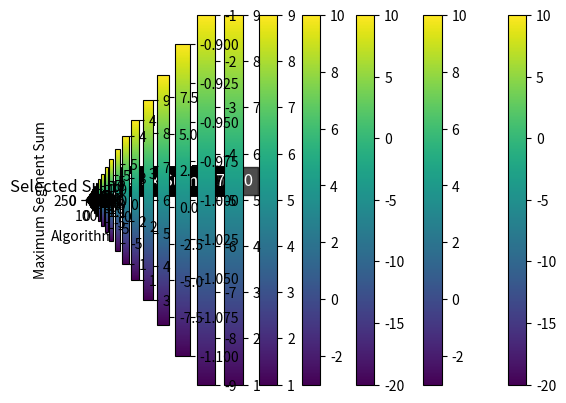

This chart was generated by the following Python code:
import numpy as np
import random
import time
import matplotlib.pyplot as plt

# Genetic Algorithms
def max_segment_2d_genetic(matrix, population_size=100, num_generations=100):
    """
    Maximizes the sum of a submatrix in a 2D array using a genetic algorithm.
   
    Parameters:
    - matrix (numpy.ndarray): The input 2D array.
    - population_size (int): The size of the population in each generation.
    - num_generations (int): The number of generations for the genetic algorithm.

    Returns:
    - tuple: The indices (i1, i2, j1, j2) representing the submatrix with the maximum sum.
    """
    # Time Complexity: O(population_size * num_generations * fitness_function_time)
    # Space Complexity: O(population_size * solution_size)
    # Quality: The quality of the result depends on the effectiveness of the genetic operators (crossover and mutation).
    # Running Time: Depends on population_size and num_generations; can be fast for small populations and generations.

    # Function to generate a random program (candidate solution) respecting the constraints
    def generate_program(matrix):
        """
        Generates a random program (submatrix indices) respecting the constraints.

        Parameters:
        - matrix (numpy.ndarray): The input 2D array.
        - rows (int): The number of rows in the matrix.
        - cols (int): The number of columns in the matrix.

        Returns:
        - tuple: The indices (i1, i2, j1, j2) representing the generated program.
        """
        rows, cols = matrix.shape
        i1 = random.randint(0, rows - 1)
        i2 = random.randint(i1, rows - 1)
        j1 = random.randint(0, cols - 1)
        j2 = random.randint(j1, cols - 1)
        return i1, i2, j1, j2

    # Function to evaluate the fitness of a program respecting the constraints
    def fitness(program, matrix):
        """
        Evaluates the fitness (sum of submatrix) of a program respecting the constraints.

        Parameters:
        - program (tuple): The indices (i1, i2, j1, j2) of the program.
        - matrix (numpy.ndarray): The input 2D array.

        Returns:
        - int: The fitness value (sum of elements in the submatrix).
        """
        i1, i2, j1, j2 = program
        submatrix = matrix[i1:i2 + 1, j1:j2 + 1]
        return np.sum(submatrix)

    # Function to recombine two programs respecting the constraints
    def recombine(program1, program2):
        """
        Recombines two programs respecting the constraints.

        Parameters:
        - program1 (tuple): The indices (i1, i2, j1, j2) of the first program.
        - program2 (tuple): The indices (i1, i2, j1, j2) of the second program.

        Returns:
        - tuple: The indices (i1, i2, j1, j2) representing the recombined program.
        """
        
        i1 = max(program1[0], program2[0])
        i2 = min(program1[1], program2[1])
        j1 = max(program1[2], program2[2])
        j2 = min(program1[3], program2[3])
        
        # Ensure valid submatrix, otherwise fallback to generating a new program
        if i1 <= i2 and j1 <= j2:
            return i1, i2, j1, j2
        else:
            return generate_program(matrix)

    # Function to mutate a program respecting the constraints
    def mutate(program, rows, cols):
        """
        Mutates a program respecting the constraints.

        Parameters:
        - program (tuple): The indices (i1, i2, j1, j2) of the program.
        - rows (int): The number of rows in the matrix.
        - cols (int): The number of columns in the matrix.
        - mutation_probability (float): Probability of mutation for each gene.

        Returns:
        - tuple: The indices (i1, i2, j1, j2) representing the mutated program.
        """
        i1, i2, j1, j2 = program
        if random.random() < 0.2:
            i1 = random.randint(0, i2)
        if random.random() < 0.2:
            i2 = random.randint(i1, rows - 1)
        if random.random() < 0.2:
            j1 = random.randint(0, j2)
        if random.random() < 0.2:
            j2 = random.randint(j1, cols - 1)
        return i1, i2, j1, j2

    # Initialization of the population with random programs respecting the constraints
    population = [generate_program(matrix) for _ in range(population_size)]

    # Main loop for genetic algorithm
    for generation in range(num_generations):
        population = sorted(population, key=lambda program: -fitness(program, matrix))

        selected_programs = population[:population_size // 2]

        new_population = selected_programs.copy()
        while len(new_population) < population_size:
            parent1, parent2 = random.choices(selected_programs, k=2)
            child = recombine(parent1, parent2)
            child = mutate(child, matrix.shape[0], matrix.shape[1])  # Pass rows and cols to mutate
            new_population.append(child)

        population = new_population

    # Return the program with the maximum fitness (maximum sum of submatrix)
    return max(population, key=lambda program: fitness(program, matrix))

# Function to generate an initial solution (random submatrix)
def generate_solution(matrix):
    """
    Generates a random initial solution (submatrix) respecting the array dimensions.

    Parameters:
    - matrix (numpy.ndarray): The input 2D array.

    Returns:
    - tuple: The indices (i1, i2, j1, j2) representing the initial submatrix.
    """
    rows, cols = matrix.shape
    i1 = random.randint(0, rows - 1)
    i2 = random.randint(i1, rows - 1)
    j1 = random.randint(0, cols - 1)
    j2 = random.randint(j1, cols - 1)
    return i1, i2, j1, j2

# Function to evaluate a solution (sum of elements in the submatrix)
def evaluate_solution(solution, matrix):
    """
    Evaluates the sum of elements in a submatrix.

    Parameters:
    - solution (tuple): The indices (i1, i2, j1, j2) representing the submatrix.
    - matrix (numpy.ndarray): The input 2D array.

    Returns:
    - int: The sum of elements in the submatrix.
    """
    i1, i2, j1, j2 = solution
    submatrix = matrix[i1:i2 + 1, j1:j2 + 1]
    return np.sum(submatrix)

# Main function
def main():
    """
    Executes the genetic algorithm for the Matrix Maximum Segment Problem and visualizes the results.
    """
  
    # Define the list of test cases
    tests = [
        {
            "matrix": [
                [1, 2, -1, -4, -20],
                [-8, -3, 4, 2, 1],
                [3, 8, 10, 1, 3],
                [-4, -1, 1, 7, -6],
            ],
        },
        {
            "matrix": [
                [1, 2, -1, -4, -20],
                [-8, -3, 4, 2, 1],
                [3, 8, 10, 1, 3],
                [-4, -1, 1, 7, -6],
            ],
        },
        {
            "matrix": [[1, 2, 3], [4, 5, 6], [7, 8, 9]],
        },
        {
            "matrix": [[-1, -2, -3], [-4, -5, -6], [-7, -8, -9]],
        },
        {
            "matrix": [[1, -2, 3], [4, -5, 6], [7, -8, 9]],
        },
        {
            "matrix": [[1, 2], [3, 4]],
        },
        {
            "matrix": [
                [2, -1, 4, -6, 2],
                [-3, 2, -1, 4, -3],
                [1, -5, 2, -1, 5],
                [4, -2, 3, 7, -2],
            ],
        },
        {
            "matrix": [[-2, 5, -1, 4], [8, -6, 3, 1], [2, 2, -4, -1], [-3, 2, 6, -1]],
        },
        {
            "matrix": [[1, 2, 3], [4, 5, 6], [7, 8, 9], [10, 11, 12]],
        },
        {
            "matrix": [[-1, -2, -3], [-4, -5, -6], [-7, -8, -9], [-10, -11, -12]],
        },
        {
            "matrix": [[1, -2, 3], [4, -5, 6], [7, -8, 9]],
        },
        {
            "matrix": [[1, 2], [3, 4]],
        },
        {
            "matrix": [[1, 2, 3], [4, 5, 6], [7, 8, 9], [10, 11, 12]],
        },
        {
            "matrix": [[-1, -2, -3], [-4, -5, -6], [-7, -8, -9], [-10, -11, -12]],
        },
        {
            "matrix": [[1, -2, 3], [4, -5, 6], [7, -8, 9]],
        },
        {
            "matrix": [[1, 2], [3, 4]],
        },
        {
            "matrix": [
                [2, -1, 4, -6, 2],
                [-3, 2, -1, 4, -3],
                [1, -5, 2, -1, 5],
                [4, -2, 3, 7, -2],
            ],
        },
        {
            "matrix": [[-2, 5, -1, 4], [8, -6, 3, 1], [2, 2, -4, -1], [-3, 2, 6, -1]],
        },
        {
            "matrix": [[1, 1], [1, 1], [1, 1], [1, 1]],
        },
    ]
    # Additional Test Case
    large_matrix_test = {
    "matrix": np.random.randint(-100, 100, size=(1000, 1000)),
    }   
    # Add the new test case to the list of tests
    tests.append(large_matrix_test)


    # Iterate through the test cases
    for test in tests:
        matrix = np.array(test["matrix"])

        # Apply the genetic algorithm
        start_time = time.time()
        i1_genetic, i2_genetic, j1_genetic, j2_genetic = max_segment_2d_genetic(matrix)
        end_time = time.time()

        max_sum_genetic = matrix[i1_genetic:i2_genetic + 1, j1_genetic:j2_genetic + 1].sum()
        execution_time_genetic = end_time - start_time

        # Print the results in a similar format to the provided example
        print("Genetic Programming:")
        print(f"Matrix:")
        print(matrix)
        print(f"Maximum Segment Sum: {max_sum_genetic}")
        print(f"Indices (i1, i2, j1, j2): ({i1_genetic}, {i2_genetic}, {j1_genetic}, {j2_genetic}")
        print(f"Execution Time: {execution_time_genetic} seconds")
        print("=" * 30)

        # Plot the matrix
        plt.xlabel('Algorithms')
        plt.ylabel('Maximum Segment Sum')
        plt.imshow(matrix, cmap='viridis')
        plt.title(f'Original Matrix\nMaximum Segment Sum: {max_sum_genetic}')
        plt.colorbar()
        plt.show()

        # Plot the selected submatrix
        plt.imshow(matrix[i1_genetic:i2_genetic + 1, j1_genetic:j2_genetic + 1], cmap='viridis')
        plt.title('Selected Submatrix')
        plt.colorbar()
        # Annotate the plot with Maximum Segment Sum
        plt.annotate(f'Max Sum: {max_sum_genetic}', xy=(0.5, 0.5), xytext=(30, 10),
                     textcoords='offset points', color='white', fontsize=12, bbox=dict(facecolor='black', alpha=0.7))
        plt.show()

# Call the main function
if __name__ == "__main__":
    main()
